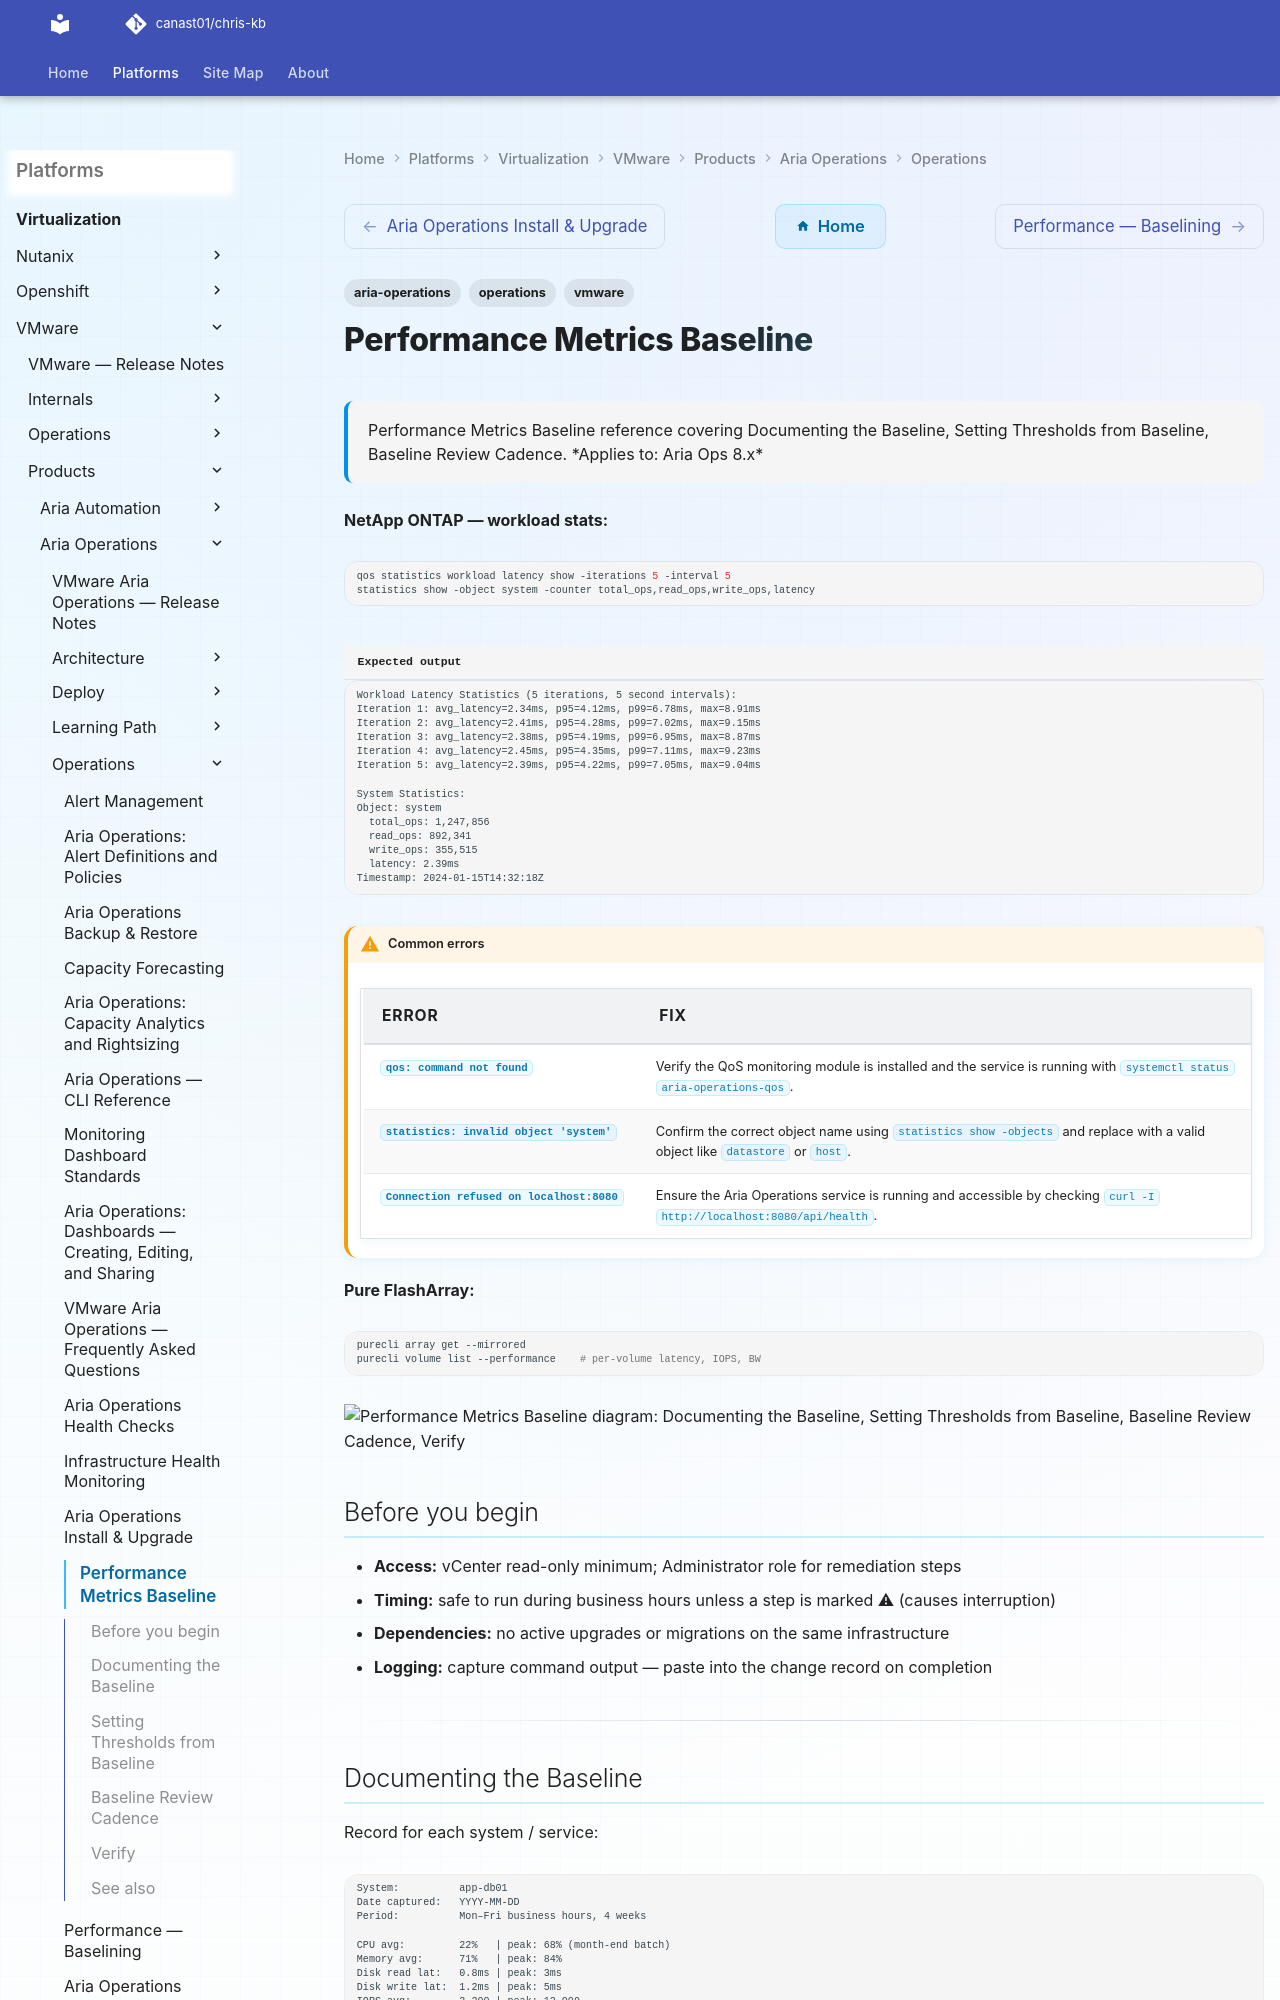

repository: canast01/chris-kb · page: virtualization/vmware/products/aria-operations/operations/metrics-baseline/index.html · generator: mkdocs

---
tags:
  - aria-operations
  - operations
  - vmware
description: "Performance Metrics Baseline reference covering Documenting the Baseline, Setting Thresholds from Baseline, Baseline Review Cadence."
---
